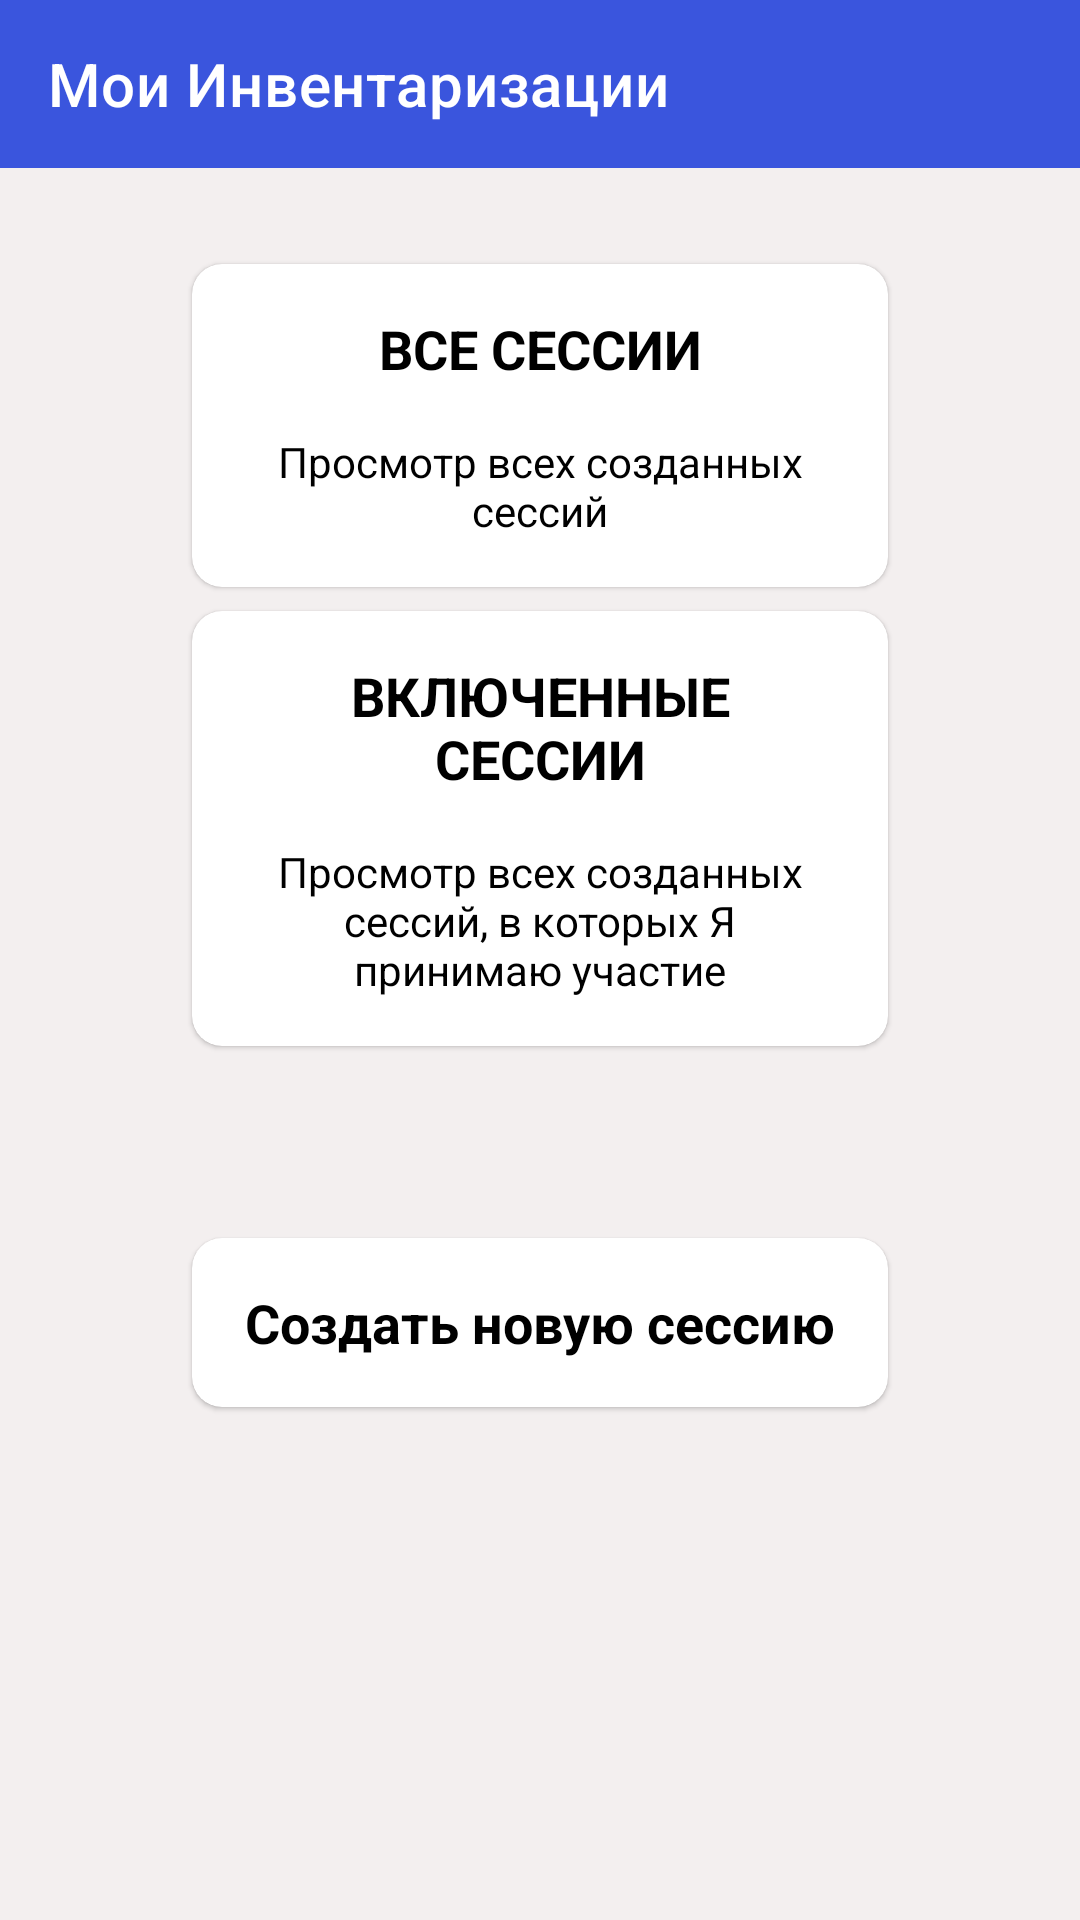

Here is an Android app screen rendered from its layout file. Give the layout XML and the strings, colors and styles it references.
<!-- AndroidManifest.xml: application theme Theme.Invent -->
<!-- res/layout/fragment_content_main_trusted.xml -->
<?xml version="1.0" encoding="utf-8"?>
<LinearLayout xmlns:android="http://schemas.android.com/apk/res/android"
    xmlns:app="http://schemas.android.com/apk/res-auto"
    xmlns:tools="http://schemas.android.com/tools"
    android:layout_width="match_parent"
    android:layout_height="match_parent"
    android:background="@color/bg_employee_card"
    android:orientation="vertical">

    <androidx.appcompat.widget.Toolbar
        android:id="@+id/toolbar"
        android:layout_width="match_parent"
        android:layout_height="wrap_content"
        android:background="@color/primaryVariant"
        app:navigationIcon="@drawable/ic_menu"
        app:title="@string/title_invents"
        app:titleTextColor="@color/white" />


    <LinearLayout
        android:layout_width="match_parent"
        android:layout_height="match_parent"
        android:orientation="vertical">

        <com.google.android.material.card.MaterialCardView
            android:id="@+id/select_all_sessions"
            android:layout_width="match_parent"
            android:layout_height="wrap_content"
            android:layout_marginHorizontal="64dp"
            android:layout_marginTop="32dp"
            android:background="?attr/selectableItemBackground"
            android:clickable="true"
            android:focusable="true"
            app:cardCornerRadius="10dp">

            <LinearLayout
                android:layout_width="match_parent"
                android:layout_height="wrap_content"
                android:orientation="vertical"
                android:padding="16dp">

                <TextView
                    android:layout_width="match_parent"
                    android:layout_height="wrap_content"
                    android:gravity="center"
                    android:text="@string/title_all_sessions_caps"
                    android:textColor="@color/black"
                    android:textSize="18sp"
                    android:textStyle="bold" />

                <TextView
                    android:layout_width="match_parent"
                    android:layout_height="wrap_content"
                    android:layout_marginTop="16dp"
                    android:gravity="center"
                    android:text="@string/hint_all_sessions"
                    android:textColor="@color/black" />

            </LinearLayout>

        </com.google.android.material.card.MaterialCardView>

        <com.google.android.material.card.MaterialCardView
            android:id="@+id/select_sessions_for_me"
            android:layout_width="match_parent"
            android:layout_height="wrap_content"
            android:layout_marginHorizontal="64dp"
            android:layout_marginTop="8dp"
            android:background="?attr/selectableItemBackground"
            android:clickable="true"
            android:focusable="true"
            app:cardCornerRadius="10dp">

            <LinearLayout
                android:layout_width="match_parent"
                android:layout_height="wrap_content"
                android:orientation="vertical"
                android:padding="16dp">

                <TextView
                    android:layout_width="match_parent"
                    android:layout_height="wrap_content"
                    android:gravity="center"
                    android:text="@string/title_sessions_for_me_caps"
                    android:textColor="@color/black"
                    android:textSize="18sp"
                    android:textStyle="bold" />

                <TextView
                    android:layout_width="match_parent"
                    android:layout_height="wrap_content"
                    android:layout_marginTop="16dp"
                    android:gravity="center"
                    android:text="@string/hint_sessions_for_me"
                    android:textColor="@color/black" />

            </LinearLayout>

        </com.google.android.material.card.MaterialCardView>

        <com.google.android.material.card.MaterialCardView
            android:id="@+id/create_session"
            android:layout_width="match_parent"
            android:layout_height="wrap_content"
            android:layout_marginHorizontal="64dp"
            android:layout_marginTop="64dp"
            android:background="?attr/selectableItemBackground"
            android:clickable="true"
            android:focusable="true"
            app:cardCornerRadius="10dp">

            <LinearLayout
                android:layout_width="match_parent"
                android:layout_height="wrap_content"
                android:orientation="vertical"
                android:padding="16dp">

                <TextView
                    android:layout_width="match_parent"
                    android:layout_height="wrap_content"
                    android:gravity="center"
                    android:text="@string/button_create_session"
                    android:textColor="@color/black"
                    android:textSize="18sp"
                    android:textStyle="bold" />

            </LinearLayout>

        </com.google.android.material.card.MaterialCardView>

    </LinearLayout>


</LinearLayout>
<!-- resources referenced by this layout -->
<resources>
  <color name="bg_employee_card">#F3EFEF</color>
  <color name="black">#FF000000</color>
  <color name="primaryVariant">#3A55DD</color>
  <color name="white">#FFFFFFFF</color>
  <string name="button_create_session">Создать новую сессию</string>
  <string name="hint_all_sessions">Просмотр всех созданных сессий</string>
  <string name="hint_sessions_for_me">Просмотр всех созданных сессий, в которых Я принимаю участие</string>
  <string name="title_all_sessions_caps">ВСЕ СЕССИИ</string>
  <string name="title_invents">Мои Инвентаризации</string>
  <string name="title_sessions_for_me_caps">ВКЛЮЧЕННЫЕ СЕССИИ</string>
  <style name="Theme.Invent" parent="Theme.MaterialComponents.DayNight.NoActionBar">
          
          <item name="colorPrimary">@color/primary</item>
          <item name="colorPrimaryVariant">@color/primaryVariant</item>
          <item name="colorOnPrimary">@color/white</item>
          
          <item name="colorSecondary">@color/teal_200</item>
          <item name="colorSecondaryVariant">@color/teal_700</item>
          <item name="colorOnSecondary">@color/black</item>
          
          <item name="android:statusBarColor">?attr/colorPrimaryVariant</item>
          
          <item name="android:windowTranslucentStatus">false</item>
  
          <item name="actionOverflowButtonStyle">@style/MyOverflowButtonStyle</item>
      </style>
  <color name="primary">#4F63C6</color>
  <color name="teal_200">#FF03DAC5</color>
  <color name="teal_700">#FF018786</color>
  <style name="MyOverflowButtonStyle" parent="Widget.AppCompat.ActionButton.Overflow">
          <item name="android:tint">@color/white</item>
      </style>
</resources>
